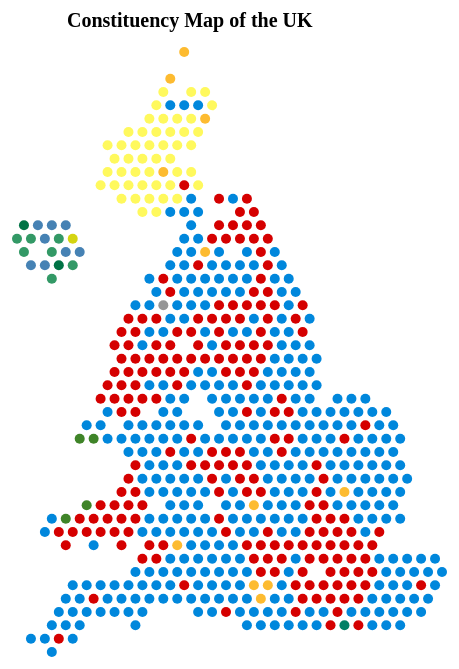
D3 v5 page, settled after 360 driven frames (6 s of simulated time); the page loaded 1 data file(s).


// ── mapper.js
const svg = d3.select("svg");

const titleText = "Constituency Map of the UK";

const height = +svg.attr("height");
const width = +svg.attr("width");

/**
 * Turn hexmap coordinates into SVG coordinates
 * @param  {array} data    parliamentary constituency data, containing coordinates p,q of hexmap position
 * @return {array}         array of x,y coordinates in svg space
 */
hexToSVG = data => {
    data.forEach(d => {
        d_q = +d.q;
        d.r = +d.r;

        // Offset constituencies on alternate rows
        if (d.r % 2 === 0) {
            d.q = d_q - 0.5;
        } else {
            d.q = d_q;
        }
    });

    // Shortcuts for accessing q and r from data
    const qValue = d => d.q;
    const rValue = d => d.r;

    // Create scales for mapping
    const xScale = d3.scaleLinear()
        .domain([d3.min(data, qValue), d3.max(data, qValue)])
        .range([0, width - 75]);

    const yScale = d3.scaleLinear()
        .domain([d3.min(data, rValue), d3.max(data, rValue)])
        .range([height - 150, 0]);

    // Find x,y position in SVG space
    data.forEach(d => {
        d.x = xScale(qValue(d));
        d.y = yScale(rValue(d));
    });

    return data;
};

/**
 * Create a map of the UK by representing each parliamentary
 * constituency as an equally sized circle
 * @param  {csv} data CSV file containing hexmap locations of each parliamentary constituency
 * @return {None}
 */
createMap = data => {
    const xValue = d => d.x;
    const yValue = d => d.y;
    const partyValue = d => d.first_party;
    const tooltipValue = d => d.Constituency;

    // Offset the chart from the top-left corner
    const chart = svg.append("g")
        .attr("transform", "translate(50, 100)");

    // Add a title to the top of the map
    chart.append("text")
        .attr("id", "title")
        .attr("transform", "translate(50,0)")
        .text(titleText);

    // Define a space for the map
    const map = chart.append("g")
        .attr("transform", "translate(0, 25)"); // Leave space for title at the top of the chart

    // Colour constituency by winning party
    const parties = ["Con", "Lab", "LD", "Green", "Spk", "DUP", "SF", "SDLP", "Alliance", "SNP", "PC"];
    const party_colours = ["#0087dc", "#d50000", "#FDBB30", "#008066", "#969696", "c63939", "#339966", "#007345", "#d4d411", "#FFF95D", "#3F8428"];

    const colourScale = d3.scaleOrdinal(parties, party_colours);

    // Add constituency circles
    map.selectAll("circle").data(data)
        .enter().append("circle")
        .attr("id", "constituency")
        .attr("cx", d => xValue(d))
        .attr("cy", d => yValue(d))
        .attr("r", 5)
        .style("fill", d => colourScale(partyValue(d)))
    .append("title")
        .text(d => tooltipValue(d));
};

d3.csv("data/combined_ge2019.csv").then(data => {
    data = hexToSVG(data);
    createMap(data);
});


### data: data/combined_ge2019.csv
Constituency, q, r, Electorate, Population, ons_id, ons_region_id, county_name, region_name, country_name, constituency_type, mp_firstname, mp_surname, mp_gender, first_party, second_party, electorate, valid_votes, invalid_votes, majority
Aldershot, -3, -11, 72430, 106193, E14000530, E12000008, Hampshire, South East, England, Borough, Leo, Docherty, Male, Con, Lab, 72617, 47932, 251, 16698
Aldridge-Brownhills, -3, -1, 60215, 77532, E14000531, E12000005, West Midlands, West Midlands, England, Borough, Wendy, Morton, Female, Con, Lab, 60138, 39342, 152, 19836
Altrincham and Sale West, -7, 3, 71511, 101457, E14000532, E12000002, Greater Manchester, North West, England, Borough, Graham, Brady, Male, Con, Lab, 73107, 54763, 173, 6139
Amber Valley, 0, 2, 69510, 90132, E14000533, E12000004, Derbyshire, East Midlands, England, County, Nigel, Mills, Male, Con, Lab, 69976, 45567, 151, 16886
Arundel and South Downs, 0, -15, 77242, 100501, E14000534, E12000008, West Sussex, South East, England, County, Andrew, Griffith, Male, Con, LD, 81726, 61408, 287, 22521
Ashfield, 1, 2, 77091, 106495, E14000535, E12000004, Nottinghamshire, East Midlands, England, County, Lee, Anderson, Male, Con, Ashfield Independents, 78204, 48980, 118, 5733
Ashford, 12, -13, 85177, 122178, E14000536, E12000008, Kent, South East, England, County, Damian, Green, Male, Con, Lab, 89553, 60059, 279, 24029
Aylesbury, 2, -6, 80315, 121812, E14000538, E12000008, Buckinghamshire, South East, England, County, Rob, Butler, Male, Con, Lab, 86665, 60576, 279, 17373
Banbury, 1, -5, 86420, 122939, E14000539, E12000008, Oxfordshire, South East, England, County, Victoria, Prentis, Female, Con, Lab, 90116, 62921, 355, 16813
Barking, 8, -9, 73977, 139764, E14000540, E12000007, London, London, England, Borough, Margaret, Hodge, Female, Lab, Con, 77953, 44499, 120, 15427
Barnsley Central, -2, 6, 64534, 90319, E14000541, E12000003, South Yorkshire, Yorkshire and The Humber, England, Borough, Daniel, Jarvis, Male, Lab, Brexit, 65277, 36903, 105, 3571
Barnsley East, -1, 6, 69135, 94604, E14000542, E12000003, South Yorkshire, Yorkshire and The Humber, England, County, Stephanie, Peacock, Female, Lab, Brexit, 69504, 38070, 110, 3217
Barrow and Furness, -5, 13, 68338, 86806, E14000543, E12000002, Cumbria, North West, England, County, Simon, Fell, Male, Con, Lab, 70158, 46046, 92, 5789
Basildon and Billericay, 8, -5, 66347, 95530, E14000544, E12000006, Essex, East, England, Borough, John, Baron, Male, Con, Lab, 69906, 44128, 185, 20412
Basingstoke, -3, -10, 79665, 115046, E14000545, E12000008, Hampshire, South East, England, Borough, Maria, Miller, Female, Con, Lab, 82928, 54713, 244, 14198
Bassetlaw, 2, 4, 76796, 106994, E14000546, E12000004, Nottinghamshire, East Midlands, England, County, Brendan, Clarke-Smith, Male, Con, Lab, 80024, 50841, 211, 14013
Bath, -6, -9, 63084, 95024, E14000547, E12000009, Avon, South West, England, Borough, Wera, Hobhouse, Female, LD, Con, 67805, 52138, 192, 12322
Batley and Spen, -1, 8, 78373, 111539, E14000548, E12000003, West Yorkshire, Yorkshire and The Humber, England, Borough, Tracy, Brabin, Female, Lab, Con, 79558, 52927, 104, 3525
Battersea, 4, -12, 76111, 115715, E14000549, E12000007, London, London, England, Borough, Marsha, De Cordova, Female, Lab, Con, 79350, 59977, 157, 5668
Beaconsfield, -1, -8, 74726, 102421, E14000550, E12000008, Buckinghamshire, South East, England, County, Joy, Morrissey, Female, Con, Ind, 77720, 57868, 167, 15712
Beckenham, 7, -14, 67439, 92767, E14000551, E12000007, London, London, England, Borough, Bob, Stewart, Male, Con, Lab, 68662, 50555, 236, 14258
Bedford, 4, -3, 69311, 106341, E14000552, E12000006, Bedfordshire, East, England, Borough, Mohammad, Yasin, Male, Lab, Con, 71581, 47301, 140, 145
Bermondsey and Old Southwark, 5, -11, 83298, 144175, E14000553, E12000007, London, London, England, Borough, Neil, Coyle, Male, Lab, LD, 93248, 58615, 276, 16126
Bethnal Green and Bow, 7, -10, 82727, 146820, E14000555, E12000007, London, London, England, Borough, Rushanara, Ali, Female, Lab, Con, 88262, 60562, 240, 37524
Beverley and Holderness, 4, 8, 80805, 100257, E14000556, E12000003, Humberside, Yorkshire and The Humber, England, County, Graham, Stuart, Male, Con, Lab, 79696, 53542, 248, 20448
Bexhill and Battle, 10, -15, 78796, 104993, E14000557, E12000008, East Sussex, South East, England, County, Huw, Merriman, Male, Con, Lab, 81963, 59093, 352, 26059
Bexleyheath and Crayford, 9, -10, 64828, 93923, E14000558, E12000007, London, London, England, Borough, David, Evennett, Male, Con, Lab, 65466, 43246, 167, 13103
Birkenhead, -10, 2, 62410, 90087, E14000559, E12000002, Merseyside, North West, England, Borough, Mick, Whitley, Male, Lab, Birkenhead Social Justice Party, 63762, 42329, 73, 17705
Birmingham, Edgbaston, -4, -3, 65591, 105317, E14000560, E12000005, West Midlands, West Midlands, England, Borough, Preet Kaur, Gill, Female, Lab, Con, 68828, 42328, 149, 5614
Birmingham, Erdington, -2, -2, 65128, 103188, E14000561, E12000005, West Midlands, West Midlands, England, Borough, Jack, Dromey, Male, Lab, Con, 66148, 35229, 92, 3601
Birmingham, Hall Green, -3, -4, 76330, 120130, E14000562, E12000005, West Midlands, West Midlands, England, Borough, Tahir, Ali, Male, Lab, Con, 80283, 52911, 180, 28508
Birmingham, Hodge Hill, -1, -2, 75302, 129262, E14000563, E12000005, West Midlands, West Midlands, England, Borough, Liam, Byrne, Male, Lab, Con, 78295, 45003, 131, 28655
Birmingham, Ladywood, -3, -3, 68128, 146279, E14000564, E12000005, West Midlands, West Midlands, England, Borough, Shabana, Mahmood, Female, Lab, Con, 74912, 42118, 153, 28582
Birmingham, Northfield, -4, -4, 71428, 103704, E14000565, E12000005, West Midlands, West Midlands, England, Borough, Gary, Sambrook, Male, Con, Lab, 73694, 43098, 140, 1640
Birmingham, Perry Barr, -3, -2, 69943, 112420, E14000566, E12000005, West Midlands, West Midlands, England, Borough, Khalid, Mahmood, Male, Lab, Con, 72006, 42147, 115, 15317
… [head cut at 6 KiB]